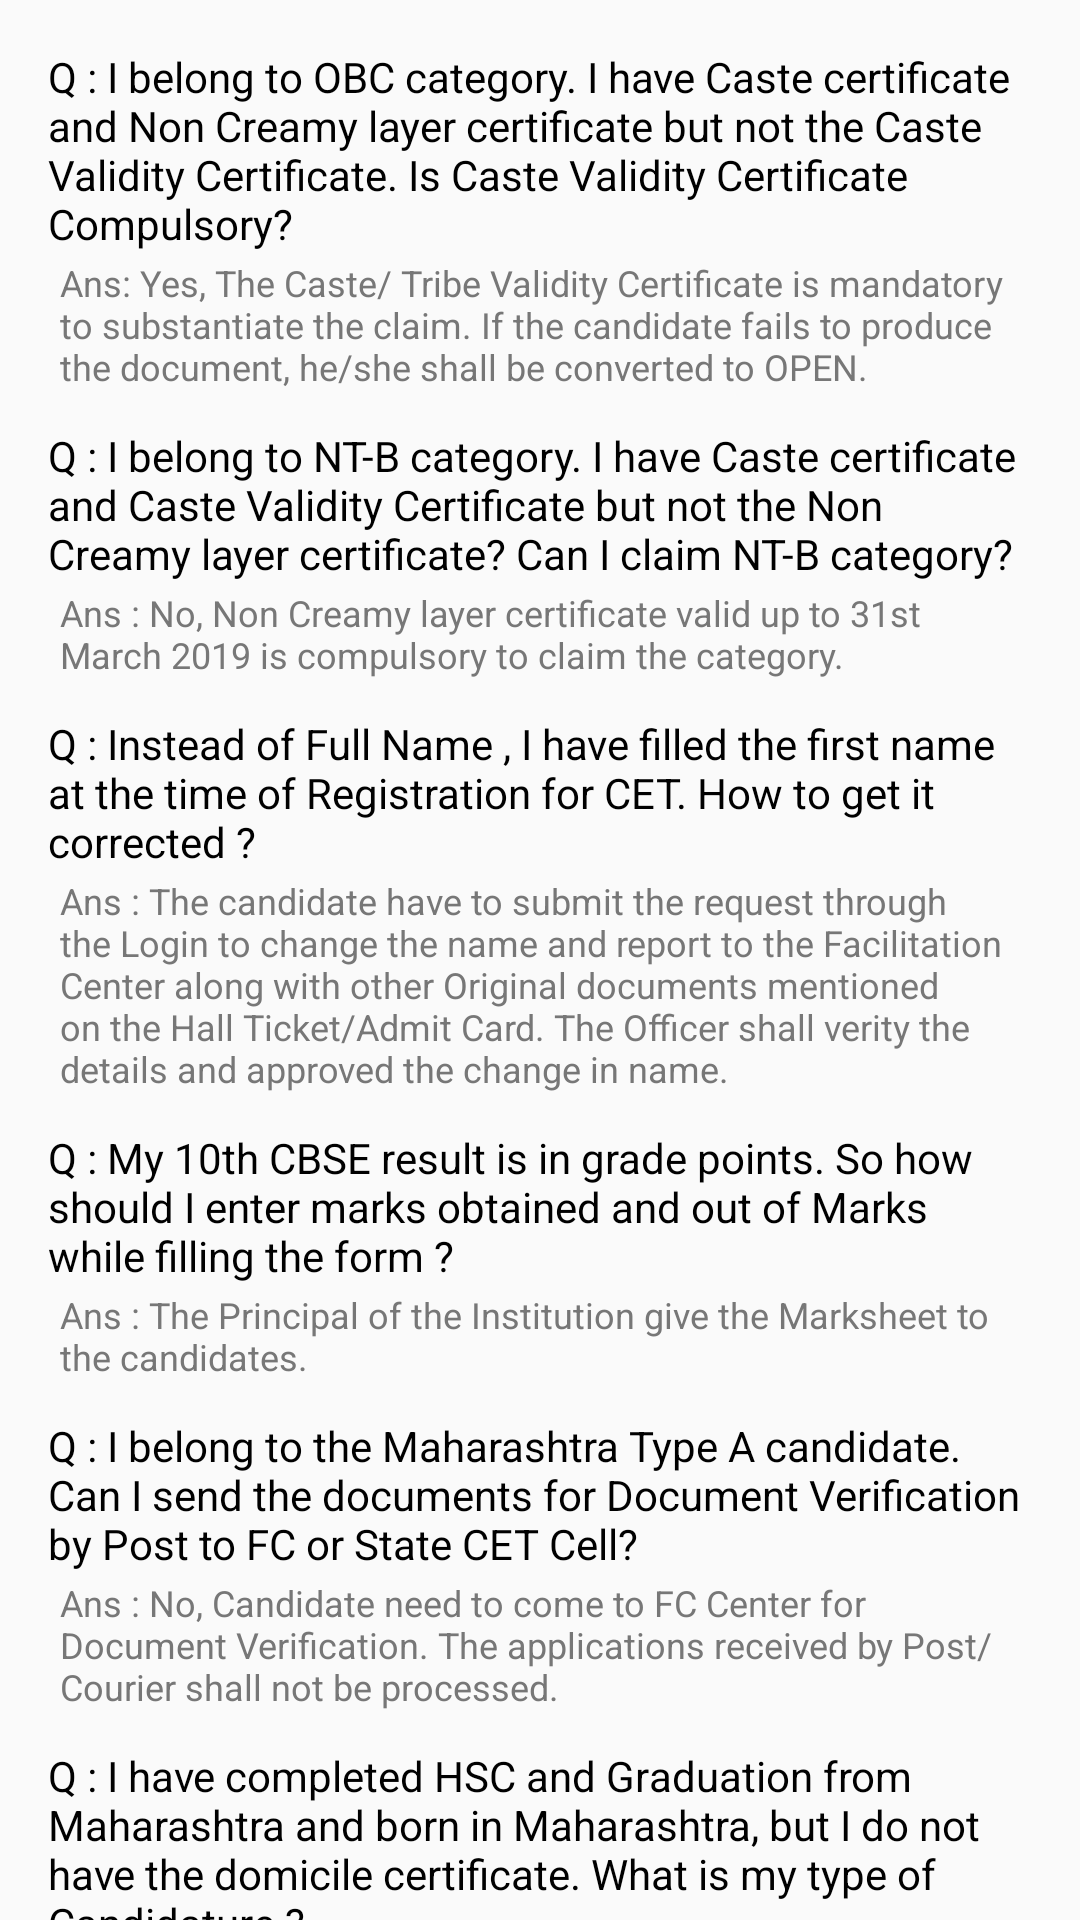

Android layout source for this screen:
<!-- AndroidManifest.xml: application theme AppTheme -->
<!-- res/layout/activity_faq.xml -->
<?xml version="1.0" encoding="utf-8"?>
<android.support.v4.widget.NestedScrollView xmlns:android="http://schemas.android.com/apk/res/android"
    android:layout_width="match_parent"
    android:layout_height="match_parent">

    <LinearLayout xmlns:tools="http://schemas.android.com/tools"
        android:layout_width="match_parent"
        android:layout_height="match_parent"
        android:layout_margin="16dp"
        android:orientation="vertical"
        tools:context=".FAQ">

        <TextView
            style="@style/QuestionTextView"
            android:layout_width="match_parent"
            android:layout_height="wrap_content"
            android:text="@string/q1" />

        <TextView
            style="@style/AnswerTextView"
            android:layout_width="match_parent"
            android:layout_height="wrap_content"
            android:text="@string/ans1" />

        <TextView
            style="@style/QuestionTextView"
            android:layout_width="match_parent"
            android:layout_height="wrap_content"
            android:text="@string/q2" />

        <TextView
            style="@style/AnswerTextView"
            android:layout_width="match_parent"
            android:layout_height="wrap_content"
            android:text="@string/ans2" />


        <TextView
            style="@style/QuestionTextView"
            android:layout_width="match_parent"
            android:layout_height="wrap_content"
            android:text="@string/q3" />

        <TextView
            style="@style/AnswerTextView"
            android:layout_width="match_parent"
            android:layout_height="wrap_content"
            android:text="@string/ans3" />

        <TextView
            style="@style/QuestionTextView"
            android:layout_width="match_parent"
            android:layout_height="wrap_content"
            android:text="@string/q4" />

        <TextView
            style="@style/AnswerTextView"
            android:layout_width="match_parent"
            android:layout_height="wrap_content"
            android:text="@string/ans4" />

        <TextView
            style="@style/QuestionTextView"
            android:layout_width="match_parent"
            android:layout_height="wrap_content"
            android:text="@string/q5" />

        <TextView
            style="@style/AnswerTextView"
            android:layout_width="match_parent"
            android:layout_height="wrap_content"
            android:text="@string/ans5" />

        <TextView
            style="@style/QuestionTextView"
            android:layout_width="match_parent"
            android:layout_height="wrap_content"
            android:text="@string/q6" />

        <TextView
            style="@style/AnswerTextView"
            android:layout_width="match_parent"
            android:layout_height="wrap_content"
            android:text="@string/ans6" />

        <TextView
            style="@style/QuestionTextView"
            android:layout_width="match_parent"
            android:layout_height="wrap_content"
            android:text="@string/q7" />

        <TextView
            style="@style/AnswerTextView"
            android:layout_width="match_parent"
            android:layout_height="wrap_content"
            android:text="@string/ans7" />
    </LinearLayout>
</android.support.v4.widget.NestedScrollView>
<!-- resources referenced by this layout -->
<resources>
  <string name="ans1">Ans: Yes, The Caste/ Tribe Validity Certificate is mandatory to substantiate the claim. If the candidate fails to produce the document, he/she shall be converted to OPEN.</string>
  <string name="ans2">Ans : No, Non Creamy layer certificate valid up to 31st March 2019 is compulsory to claim the category.</string>
  <string name="ans3">"Ans : The candidate have to submit the request through the Login to change the name and report to the Facilitation Center along with other Original documents mentioned on the Hall Ticket/Admit Card. The Officer shall verity the details and approved the change in name. "</string>
  <string name="ans4">"Ans : The Principal of the Institution give the Marksheet to the candidates. "</string>
  <string name="ans5">"Ans : No, Candidate need to come to FC Center for Document Verification. The applications received by Post/Courier shall not be processed. "</string>
  <string name="ans6">"Ans : The candidate has to produce the Birth Certificate indicating place of Birth in Maharashtra to substantiate the Claim as Maharashtra Type A. If the candidate fails to produce the certificate, candidate can submit the Domicile certificate of Father or Mother and claim as Maharashtra Type B Candidature. The candidate should check Type C / D / E Type. "</string>
  <string name="ans7">"Ans : The Home University depends on district of the domicile certificate issuing authority which is Jalgon. Hence the Home University shall be North Maharashtra University. "</string>
  <string name="q1">Q : I belong to OBC category. I have Caste certificate and Non Creamy layer certificate but not the Caste Validity Certificate. Is Caste Validity Certificate Compulsory?</string>
  <string name="q2">Q : I belong to NT-B category. I have Caste certificate and Caste Validity Certificate but not the Non Creamy layer certificate? Can I claim NT-B category?</string>
  <string name="q3">Q : Instead of Full Name , I have filled the first name at the time of Registration for CET. How to get it corrected ?</string>
  <string name="q4">Q :  My 10th CBSE result is in grade points. So how should I enter marks obtained and out of Marks while filling the form ?</string>
  <string name="q5">Q : I belong to the Maharashtra Type A candidate. Can I send the documents for Document Verification by Post to FC or State CET Cell?</string>
  <string name="q6">"Q : I have completed HSC and Graduation from Maharashtra and born in Maharashtra, but I do not have the domicile certificate. What is my type of Candidature ?"</string>
  <string name="q7">"Q : I have completed my Graduation from Nagpur and I am Type B candidate as I have domicile of my Father issued by authority at Jalgaon. What will be my Home University? "</string>
  <style name="AnswerTextView" parent="@android:style/TextAppearance">
          <item name="android:textColor">#777777</item>
          <item name="android:textSize">12sp</item>
          <item name="android:layout_marginLeft">4dp</item>
          <item name="android:layout_marginBottom">12dp</item>
  
      </style>
  <style name="QuestionTextView" parent="@android:style/TextAppearance">
          <item name="android:textColor">#000</item>
          <item name="android:textSize">14sp</item>
          <item name="android:layout_marginBottom">2dp</item>
      </style>
  <style name="AppTheme" parent="Theme.AppCompat.Light.DarkActionBar">
          
          <item name="colorPrimary">@color/colorPrimary</item>
          <item name="colorPrimaryDark">@color/colorPrimaryDark</item>
          <item name="colorAccent">@color/colorAccent</item>
      </style>
  <color name="colorPrimary">#00796b</color>
  <color name="colorPrimaryDark">#005b51</color>
  <color name="colorAccent">#ff4081</color>
</resources>
